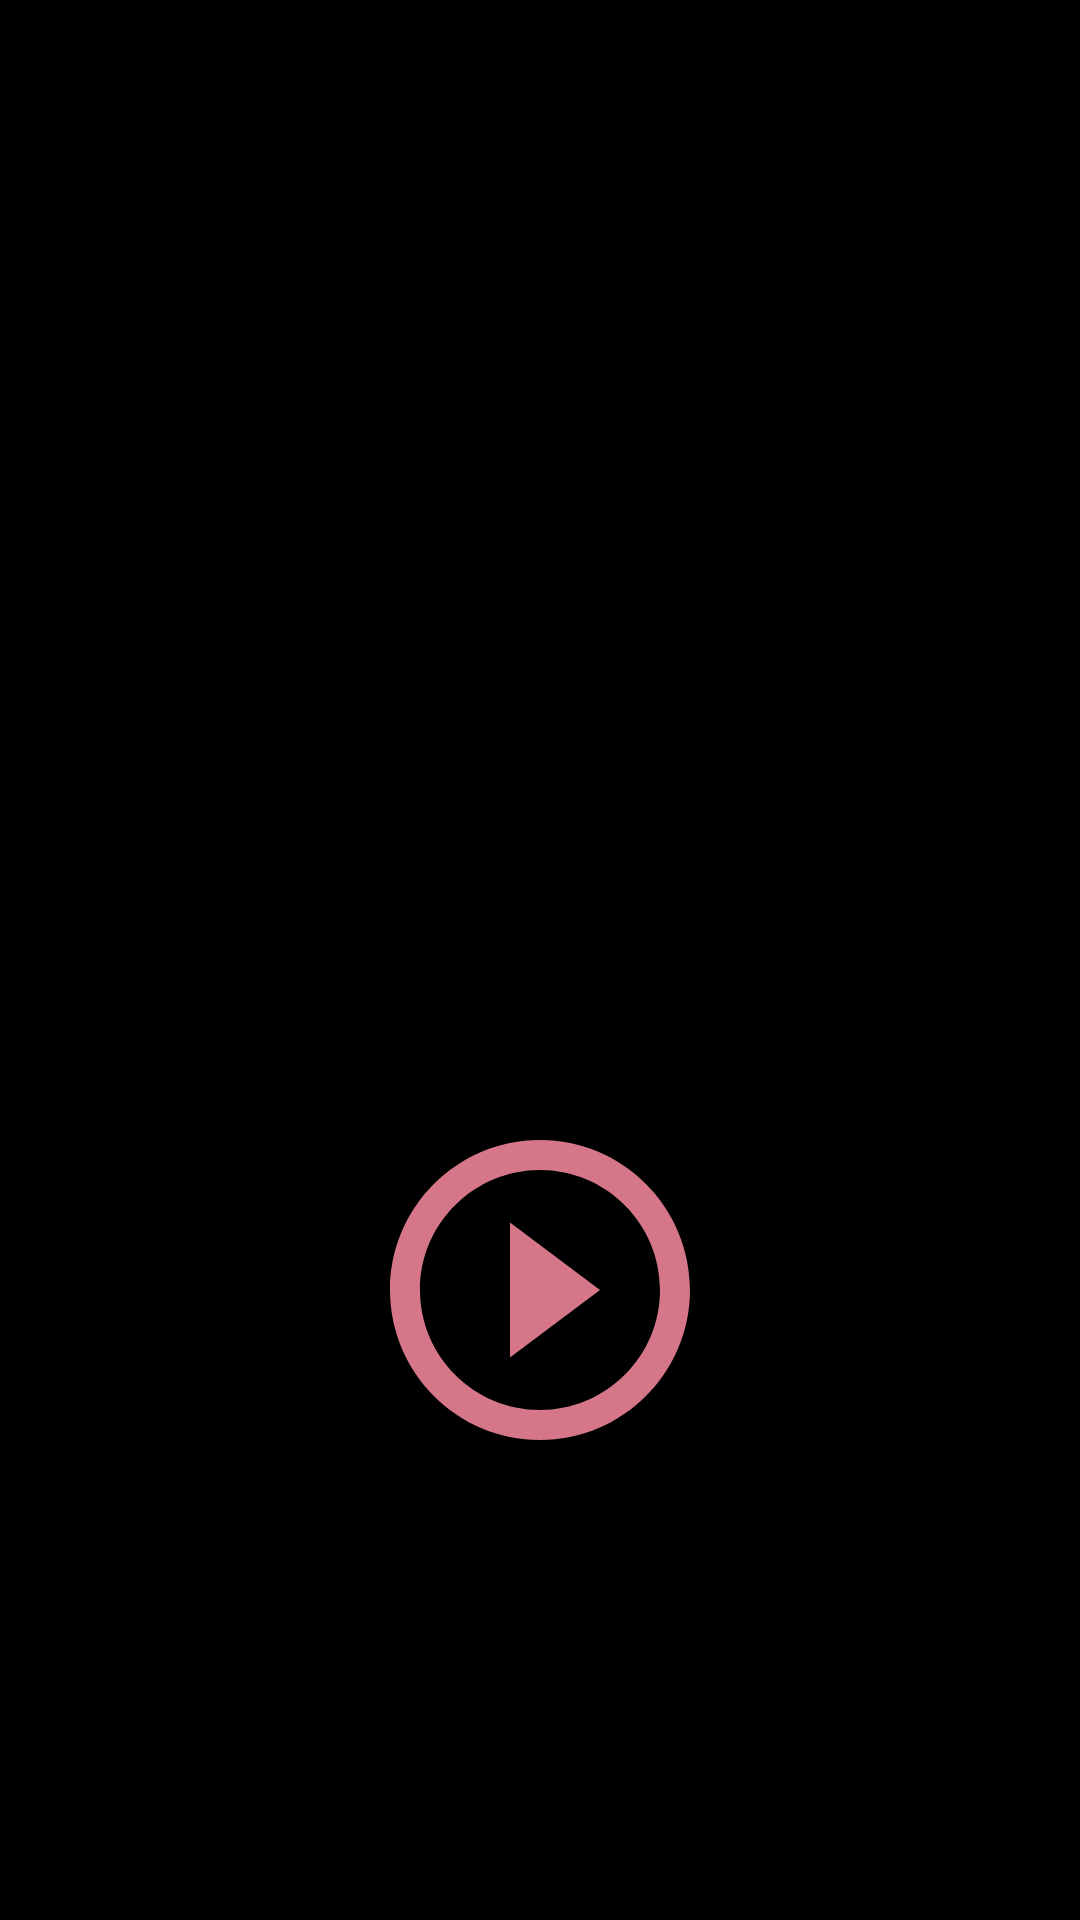

The Android layout XML behind this screen, and the referenced resources:
<!-- AndroidManifest.xml: application theme Theme.MyApplication -->
<!-- res/layout/overlay_play_button.xml -->
<?xml version="1.0" encoding="utf-8"?>
<RelativeLayout xmlns:android="http://schemas.android.com/apk/res/android"
    android:id="@+id/playButtonContainer"
    android:layout_width="match_parent"
    android:layout_height="match_parent"
    android:background="@android:color/transparent"
    android:clickable="false"
    android:focusable="false">

    <ImageView
        android:id="@+id/playButtonOverlay"
        android:layout_width="120dp"
        android:layout_height="120dp"
        android:layout_marginBottom="150dp"
        android:layout_alignParentBottom="true"
        android:layout_centerHorizontal="true"
        android:clickable="true"
        android:elevation="4dp"
        android:focusable="true"
        android:src="@drawable/ic_play_circle"
        android:tint="#88B00020"
        android:visibility="visible" />

</RelativeLayout>
<!-- resources referenced by this layout -->
<resources>
  <!-- drawable ic_play_circle (drawable) -->
  <vector
      xmlns:android="http://schemas.android.com/apk/res/android"
      android:width="24dp"
      android:height="24dp"
      android:viewportWidth="24"
      android:viewportHeight="24"
      android:tint="#FF000000">
      <path
          android:fillColor="@android:color/white"
          android:pathData="M10,16.5l6,-4.5 -6,-4.5v9zM12,2C6.48,2 2,6.48 2,12s4.48,10 10,10 10,-4.48 10,-10S17.52,2 12,2zM12,20c-4.41,0 -8,-3.59 -8,-8s3.59,-8 8,-8 8,3.59 8,8 -3.59,8 -8,8z" />
  </vector>
  <style name="Theme.MyApplication" parent="Theme.MaterialComponents.DayNight.DarkActionBar">
  
          
          <item name="colorPrimary">#FF000000</item>
          <item name="colorPrimaryVariant">#FF000000</item>
          <item name="colorOnPrimary">@color/white</item>
  
          
          <item name="colorSecondary">#FF000000</item>
          <item name="colorSecondaryVariant">#FF000000</item>
          <item name="colorOnSecondary">@color/white</item>
  
          
          <item name="android:statusBarColor" ns0:targetApi="l">?attr/colorPrimaryVariant</item>
          <item name="android:windowBackground">@color/black</item>
          <item name="android:navigationBarColor" ns0:targetApi="l">?attr/colorPrimaryVariant</item>
          
      </style>
  <color name="white">#FFFFFFFF</color>
  <color name="black">#FF000000</color>
</resources>
